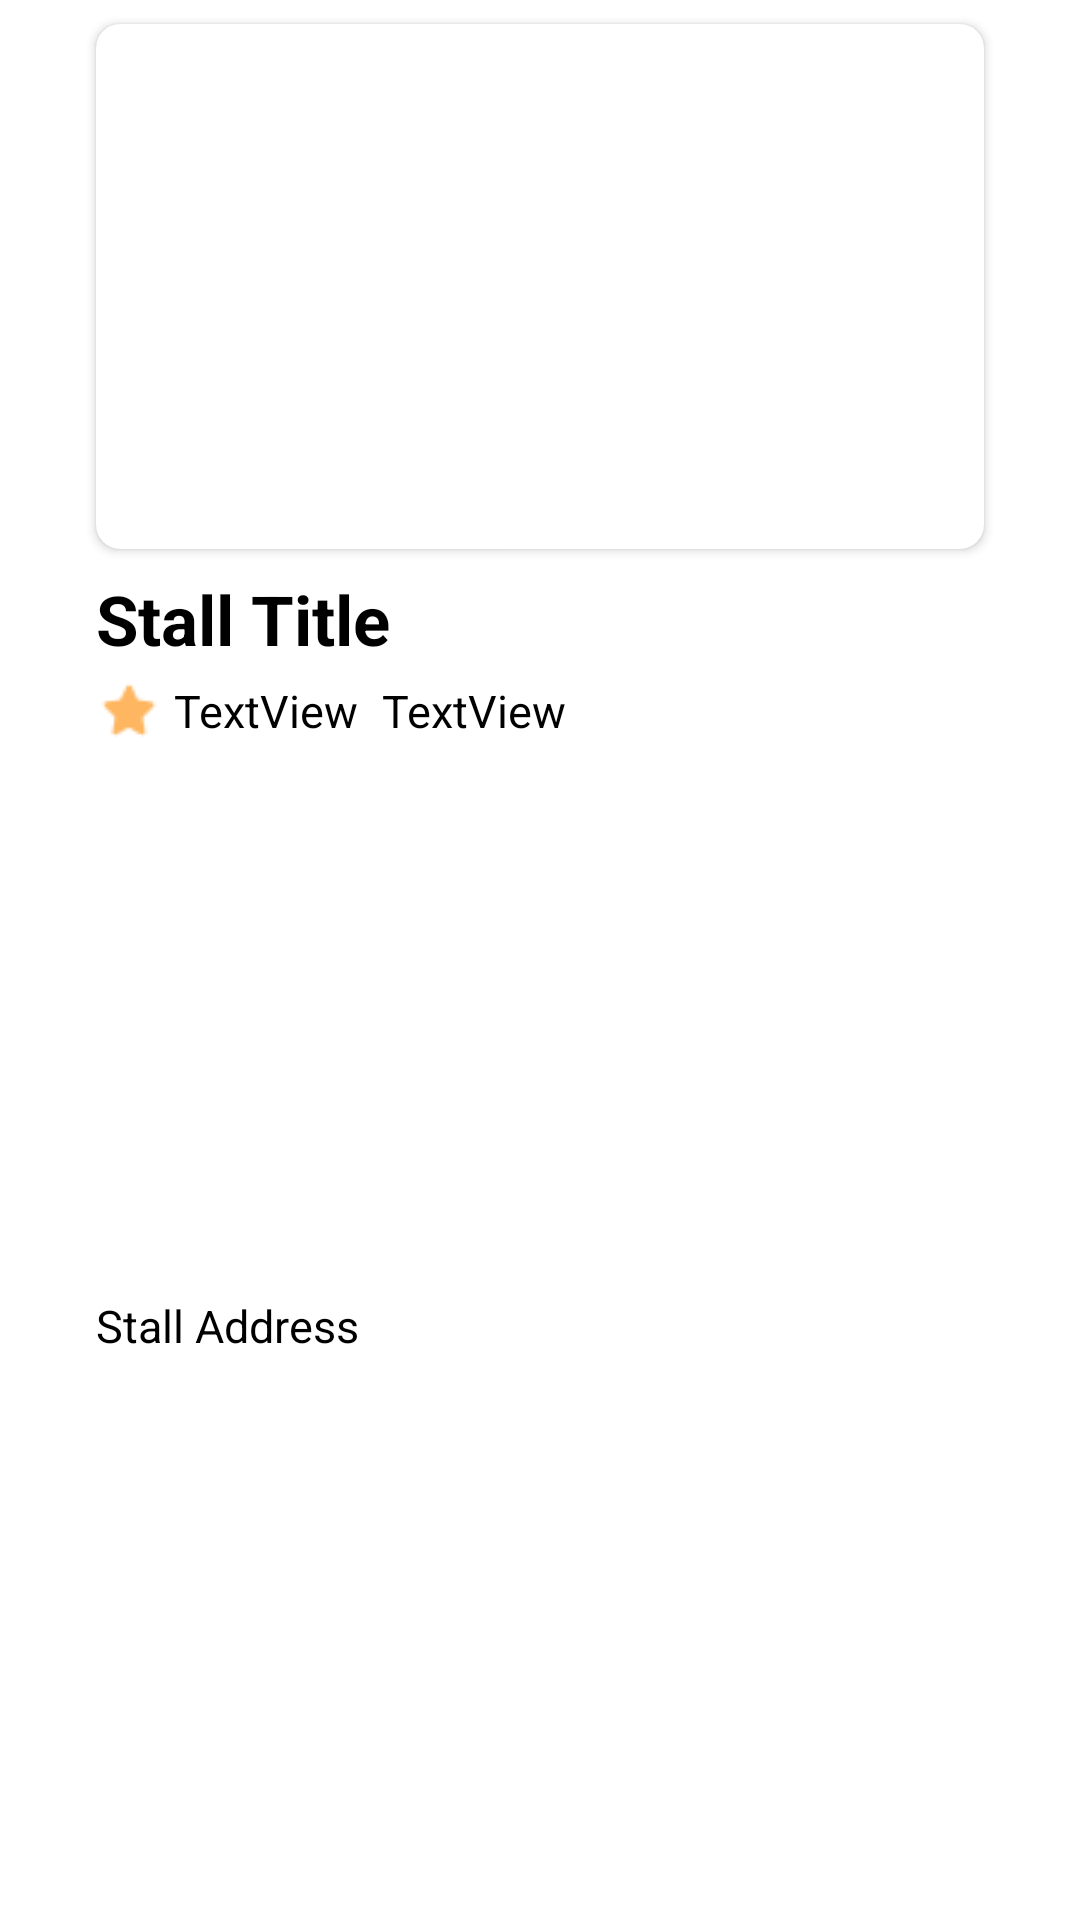

This screen was rendered from an Android layout file. Write that file and the resources it references.
<!-- AndroidManifest.xml: application theme Theme.HawkerGO -->
<!-- res/layout/hawker_list_item.xml -->
<?xml version="1.0" encoding="utf-8"?>
<androidx.constraintlayout.widget.ConstraintLayout xmlns:android="http://schemas.android.com/apk/res/android"
    xmlns:app="http://schemas.android.com/apk/res-auto"
    xmlns:tools="http://schemas.android.com/tools"
    android:id="@+id/star"
    android:layout_width="match_parent"
    android:layout_height="wrap_content">


    <TextView
        android:id="@+id/stall_name"
        android:layout_width="0dp"
        android:layout_height="wrap_content"
        android:layout_marginTop="8dp"
        android:text="Stall Title"
        app:layout_constraintEnd_toEndOf="@+id/cardView"
        app:layout_constraintStart_toStartOf="@+id/cardView"
        app:layout_constraintTop_toBottomOf="@+id/cardView"
        style="@style/boldHeader2"/>

    <ImageView
        android:id="@+id/star_icon"
        android:layout_width="wrap_content"
        android:layout_height="wrap_content"
        android:layout_marginTop="4dp"
        android:contentDescription="A gold star to represent the rating of the stall"
        app:layout_constraintStart_toStartOf="@+id/cardView"
        app:layout_constraintTop_toBottomOf="@+id/stall_name"
        app:srcCompat="@drawable/star_icon" />

    <TextView
        android:id="@+id/rating_number"
        android:layout_width="wrap_content"
        android:layout_height="wrap_content"
        android:layout_marginStart="4dp"
        android:text="TextView"
        app:layout_constraintBottom_toBottomOf="@+id/star_icon"
        app:layout_constraintStart_toEndOf="@+id/star_icon"
        app:layout_constraintTop_toTopOf="@+id/star_icon"
        style="@style/header4"/>

    <TextView
        android:id="@+id/review_number"
        android:layout_width="wrap_content"
        android:layout_height="wrap_content"
        android:layout_marginStart="8dp"
        android:text="TextView"
        app:layout_constraintBottom_toBottomOf="@+id/star_icon"
        app:layout_constraintStart_toEndOf="@+id/rating_number"
        app:layout_constraintTop_toTopOf="@+id/star_icon"
        style="@style/header4"/>

    <TextView
        android:id="@+id/stall_address"
        android:layout_width="0dp"
        android:layout_height="wrap_content"
        android:layout_marginTop="4dp"
        android:layout_marginBottom="8dp"
        android:lineSpacingExtra="4sp"
        android:text="Stall Address"
        app:layout_constraintBottom_toBottomOf="parent"
        app:layout_constraintEnd_toEndOf="@+id/cardView"
        app:layout_constraintStart_toStartOf="@+id/cardView"
        app:layout_constraintTop_toBottomOf="@+id/star_icon"
        style="@style/header4"/>

    <androidx.cardview.widget.CardView
        android:id="@+id/cardView"
        android:layout_width="0dp"
        android:layout_height="175dp"
        android:layout_marginStart="32dp"
        android:layout_marginTop="8dp"
        android:layout_marginEnd="32dp"
        app:cardCornerRadius="8dp"
        app:layout_constraintEnd_toEndOf="parent"
        app:layout_constraintStart_toStartOf="parent"
        app:layout_constraintTop_toTopOf="parent">

        <androidx.constraintlayout.widget.ConstraintLayout
            android:layout_width="match_parent"
            android:layout_height="match_parent">

            <ImageView
                android:id="@+id/stall_image"
                android:layout_width="match_parent"
                android:layout_height="0dp"
                android:contentDescription="Picture of a hawker stall"
                android:scaleType="centerCrop"
                app:layout_constraintBottom_toBottomOf="parent"
                app:layout_constraintEnd_toEndOf="parent"
                app:layout_constraintStart_toStartOf="parent"
                app:layout_constraintTop_toTopOf="parent"
                app:srcCompat="@drawable/ic_baseline_insert_photo_24" />
        </androidx.constraintlayout.widget.ConstraintLayout>

    </androidx.cardview.widget.CardView>
</androidx.constraintlayout.widget.ConstraintLayout>
<!-- resources referenced by this layout -->
<resources>
  <!-- drawable star_icon: png bitmap (drawable, 410 bytes) -->
  <style name="boldHeader2" parent="Widget.MaterialComponents.TextView">
          <item name="android:textColor">@color/black</item>
          <item name="android:textSize">23sp</item>
          <item name="android:textStyle">bold</item>
      </style>
  <style name="header4" parent="Widget.MaterialComponents.TextView">
          <item name="android:textSize">15sp</item>
          <item name="android:textColor">@color/black</item>
      </style>
  <style name="Theme.HawkerGO" parent="Theme.MaterialComponents.DayNight.NoActionBar">
          
          <item name="colorPrimary">@color/green_2</item>
          <item name="colorPrimaryVariant">@color/beach</item>
          <item name="colorOnPrimary">@color/white</item>
          
          <item name="colorSecondary">@color/green_4</item>
          <item name="colorSecondaryVariant">@color/beach</item>
          <item name="colorOnSecondary">@color/black</item>
          
          <item name="android:statusBarColor" tools:targetApi="l">?attr/colorPrimary</item>
          
      </style>
  <color name="black">#FF000000</color>
  <color name="green_2">#ADC2A9</color>
  <color name="beach">#FEF5ED</color>
  <color name="white">#FFFFFFFF</color>
  <color name="green_4">#FF17705A</color>
</resources>
